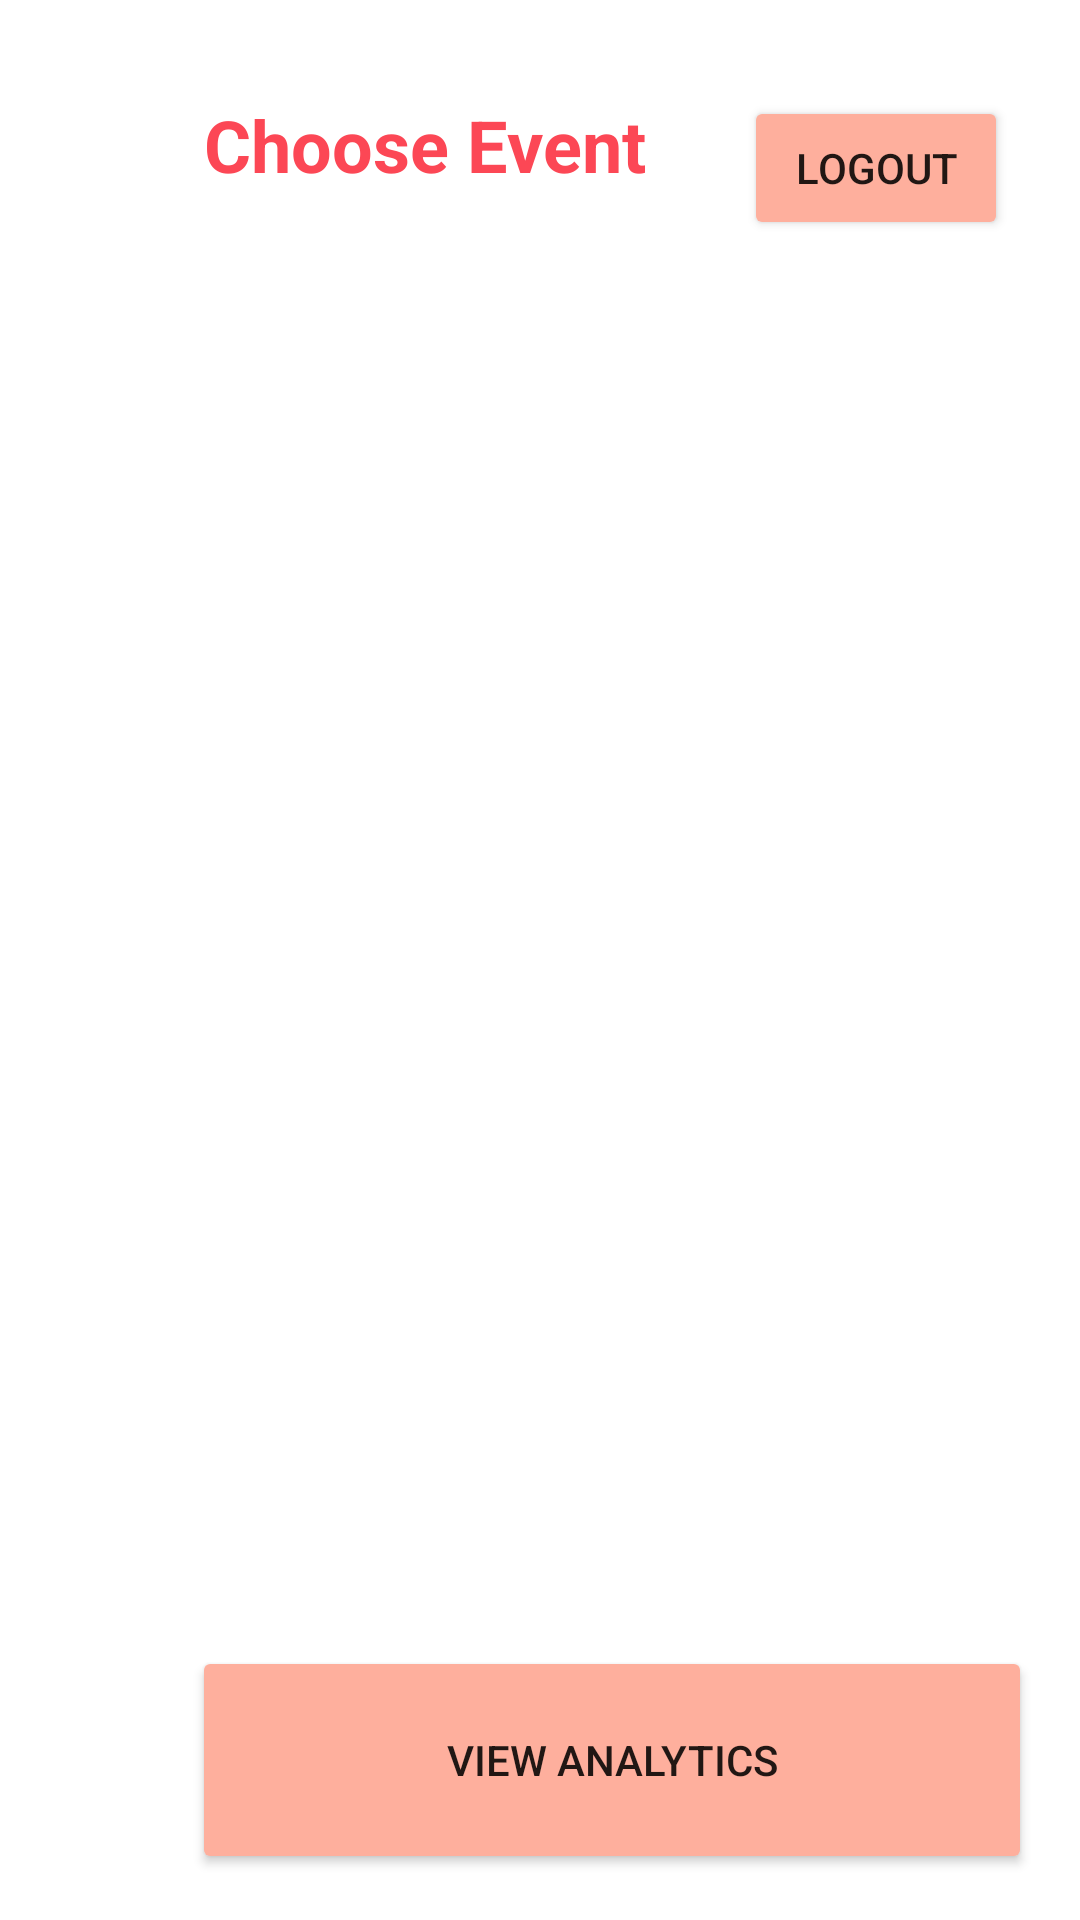

Here is an Android app screen rendered from its layout file. Give the layout XML and the strings, colors and styles it references.
<!-- AndroidManifest.xml: application theme Theme.Smart_Alert -->
<!-- res/layout/activity_view_events.xml -->
<?xml version="1.0" encoding="utf-8"?>
<androidx.constraintlayout.widget.ConstraintLayout xmlns:android="http://schemas.android.com/apk/res/android"
    xmlns:app="http://schemas.android.com/apk/res-auto"
    xmlns:tools="http://schemas.android.com/tools"
    android:layout_width="match_parent"
    android:layout_height="match_parent"
    tools:context=".ViewEvents">

    <TextView
        android:id="@+id/textView6"
        android:layout_width="209dp"
        android:layout_height="37dp"
        android:layout_marginStart="16dp"
        android:layout_marginTop="32dp"
        android:text="@string/chooseString"
        android:textColor="#FC4755"
        android:textSize="24sp"
        android:textStyle="bold"
        app:layout_constraintStart_toEndOf="@+id/imageView8"
        app:layout_constraintTop_toTopOf="parent" />

    <ImageView
        android:id="@+id/imageView8"
        android:layout_width="28dp"
        android:layout_height="30dp"
        android:layout_marginStart="24dp"
        android:layout_marginTop="32dp"
        app:layout_constraintStart_toStartOf="parent"
        app:layout_constraintTop_toTopOf="parent"
        app:srcCompat="@drawable/notification" />

    <Button
        android:id="@+id/logout2"
        android:layout_width="wrap_content"
        android:layout_height="wrap_content"
        android:layout_marginTop="32dp"
        android:layout_marginEnd="24dp"
        android:backgroundTint="#FEAF9D"
        android:text="@string/logout"
        app:layout_constraintEnd_toEndOf="parent"
        app:layout_constraintTop_toTopOf="parent"

        />

    <ListView
        android:id="@+id/listview1"
        android:layout_width="408dp"
        android:layout_height="447dp"
        android:layout_marginStart="1dp"
        android:layout_marginTop="1dp"
        android:layout_marginEnd="1dp"
        android:layout_marginBottom="1dp"
        app:layout_constraintBottom_toBottomOf="parent"
        app:layout_constraintEnd_toEndOf="parent"
        app:layout_constraintHorizontal_bias="0.625"
        app:layout_constraintStart_toStartOf="parent"
        app:layout_constraintTop_toTopOf="parent"
        app:layout_constraintVertical_bias="0.422" />

    <Button
        android:id="@+id/viewAnalyticsEmpl"
        android:layout_width="280dp"
        android:layout_height="76dp"
        android:layout_marginStart="64dp"
        android:layout_marginTop="20dp"
        android:backgroundTint="#FEAF9D"
        android:text="@string/viewAnalytics"
        app:layout_constraintStart_toStartOf="parent"
        app:layout_constraintTop_toBottomOf="@+id/listview1" />
</androidx.constraintlayout.widget.ConstraintLayout>
<!-- resources referenced by this layout -->
<resources>
  <string name="chooseString">Choose Event</string>
  <string name="logout">Logout</string>
  <string name="viewAnalytics">View Analytics </string>
  <style name="Theme.Smart_Alert" parent="Theme.MaterialComponents.DayNight.NoActionBar">
          
          <item name="colorPrimary">@color/purple_500</item>
          <item name="colorPrimaryVariant">@color/purple_700</item>
          <item name="colorOnPrimary">@color/white</item>
          
          <item name="colorSecondary">@color/teal_200</item>
          <item name="colorSecondaryVariant">@color/teal_700</item>
          <item name="colorOnSecondary">@color/black</item>
          
          <item name="android:statusBarColor">?attr/colorPrimaryVariant</item>
          
      </style>
  <!-- not gathered from this repository: default colours our renderer supplied (Android Studio template values) -->
  <color name="purple_500">#FF6200EE</color>
  <color name="purple_700">#FF3700B3</color>
  <color name="teal_200">#FF03DAC5</color>
  <color name="teal_700">#FF018786</color>
  <color name="black">#FF000000</color>
  <color name="white">#FFFFFFFF</color>
</resources>
